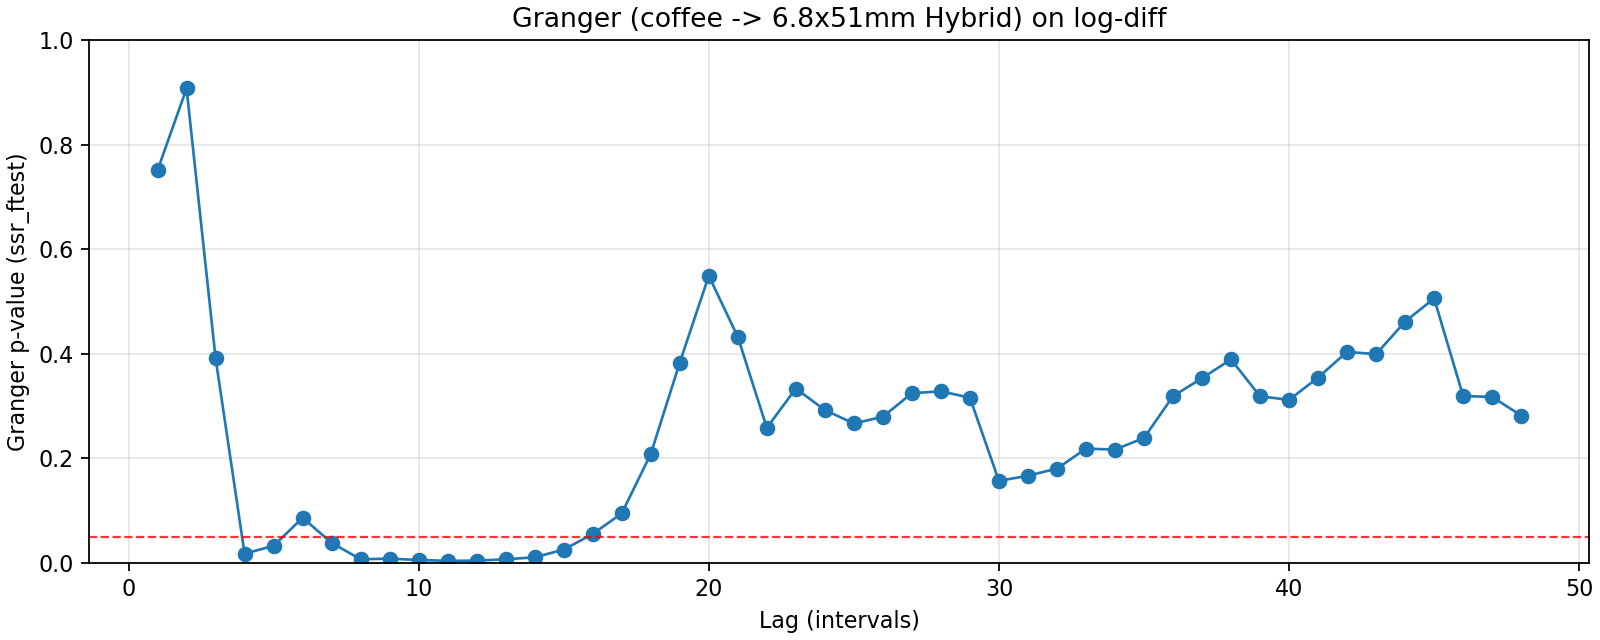

Data behind this chart, as committed beside it:
lag, ssr_ftest_pvalue, ssr_ftest_stat
1.0, 0.7508, 0.1009
2.0, 0.9075, 0.09705
3.0, 0.3917, 1.001
4.0, 0.01775, 3
5.0, 0.03262, 2.443
6.0, 0.08616, 1.851
7.0, 0.03838, 2.126
8.0, 0.00682, 2.659
9.0, 0.008151, 2.488
10.0, 0.005539, 2.509
11.0, 0.003896, 2.519
12.0, 0.004263, 2.418
13.0, 0.006863, 2.238
14.0, 0.01073, 2.081
15.0, 0.02543, 1.841
16.0, 0.05527, 1.628
17.0, 0.09474, 1.477
18.0, 0.2083, 1.257
19.0, 0.3831, 1.064
20.0, 0.5491, 0.9294
21.0, 0.4322, 1.022
22.0, 0.2583, 1.178
23.0, 0.3335, 1.104
24.0, 0.2923, 1.139
25.0, 0.2666, 1.161
26.0, 0.2795, 1.146
27.0, 0.3245, 1.105
28.0, 0.3281, 1.101
29.0, 0.3159, 1.109
30.0, 0.1568, 1.264
31.0, 0.1668, 1.247
32.0, 0.1803, 1.228
33.0, 0.2185, 1.186
34.0, 0.2167, 1.185
35.0, 0.2388, 1.163
36.0, 0.3188, 1.098
37.0, 0.3533, 1.074
38.0, 0.3891, 1.05
39.0, 0.3186, 1.096
40.0, 0.3117, 1.099
41.0, 0.3545, 1.07
42.0, 0.4037, 1.04
43.0, 0.3991, 1.042
44.0, 0.4616, 1.007
45.0, 0.5058, 0.9828
46.0, 0.3192, 1.089
47.0, 0.3174, 1.09
48.0, 0.2819, 1.112
